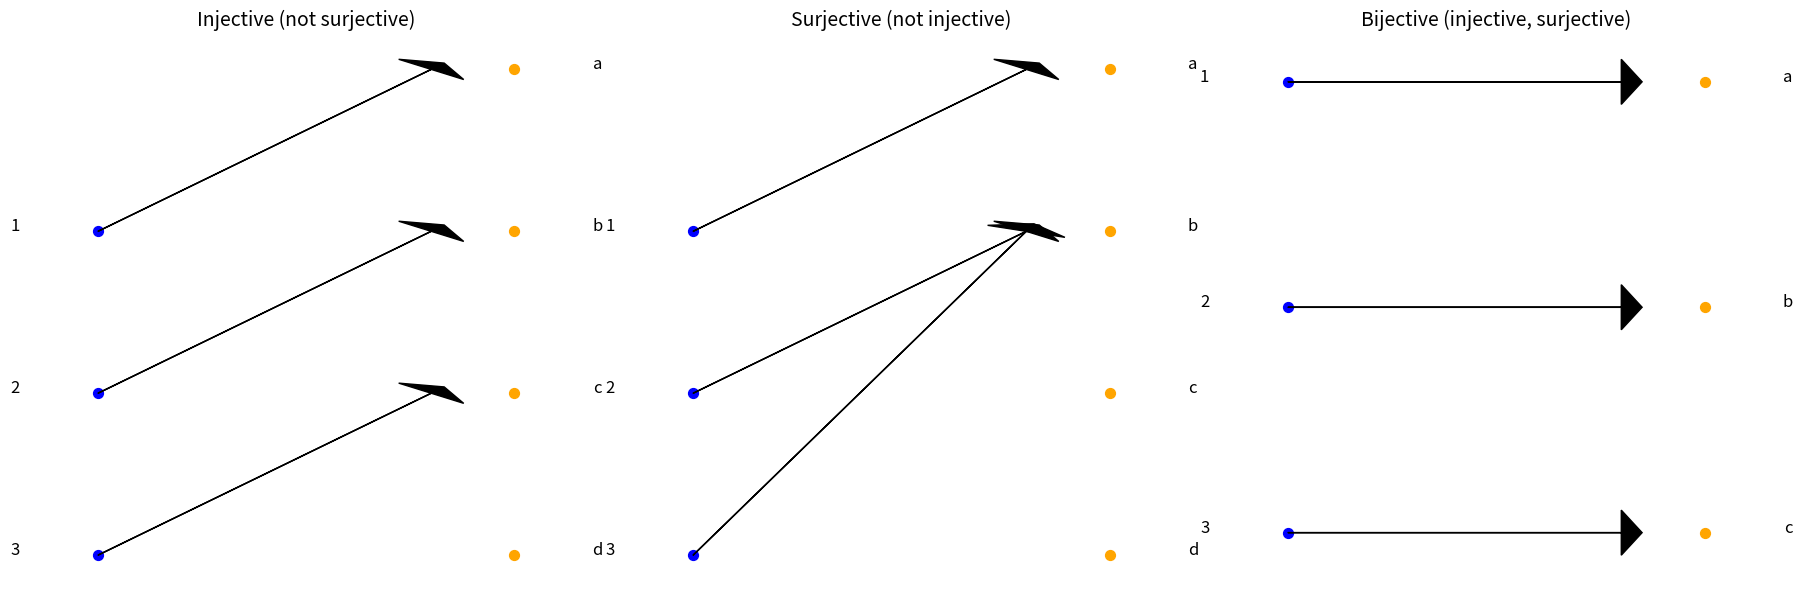

This chart was generated by the following Python code:
import matplotlib.pyplot as plt

def plot_injective_surjective_bijective():
    fig, axs = plt.subplots(1, 3, figsize=(18, 6))

    # Helper function to draw arrows and points
    def draw_arrows(ax, A, B, mappings, title):
        # Draw points for A and B
        for i, a in enumerate(A):
            ax.scatter(0, len(A) - i, color='blue', s=50)
            ax.text(-0.2, len(A) - i, str(a), fontsize=12, ha='center')
        for j, b in enumerate(B):
            ax.scatter(1, len(B) - j, color='orange', s=50)
            ax.text(1.2, len(B) - j, str(b), fontsize=12, ha='center')
        # Draw arrows
        for a, bs in mappings.items():
            for b in bs:
                ax.arrow(0, len(A) - A.index(a), 0.8, len(B) - B.index(b) - len(A) + A.index(a),
                         head_width=0.2, head_length=0.05, fc='black', ec='black')
        ax.axis('off')
        ax.set_title(title, fontsize=14)

    # Define A, B, and mappings for each case
    A = [1, 2, 3]
    B = ['a', 'b', 'c', 'd']

    # Injective (Not Surjective)
    injective_mapping = {1: ['a'], 2: ['b'], 3: ['c']}  # 'd' is not covered
    draw_arrows(axs[0], A, B, injective_mapping, "Injective (not surjective)")

    # Surjective (Not Injective)
    surjective_mapping = {1: ['a'], 2: ['b'], 3: ['b']}  # 'a', 'b', and 'c' are hit, but overlap exists
    draw_arrows(axs[1], A, B, surjective_mapping, "Surjective (not injective)")

    # Bijective (Injective and Surjective)
    bijective_mapping = {1: ['a'], 2: ['b'], 3: ['c']}  # Perfect one-to-one
    draw_arrows(axs[2], A, B[:3], bijective_mapping, "Bijective (injective, surjective)")

    plt.tight_layout()
    plt.show()

# Call the function to create the plots
plot_injective_surjective_bijective()
